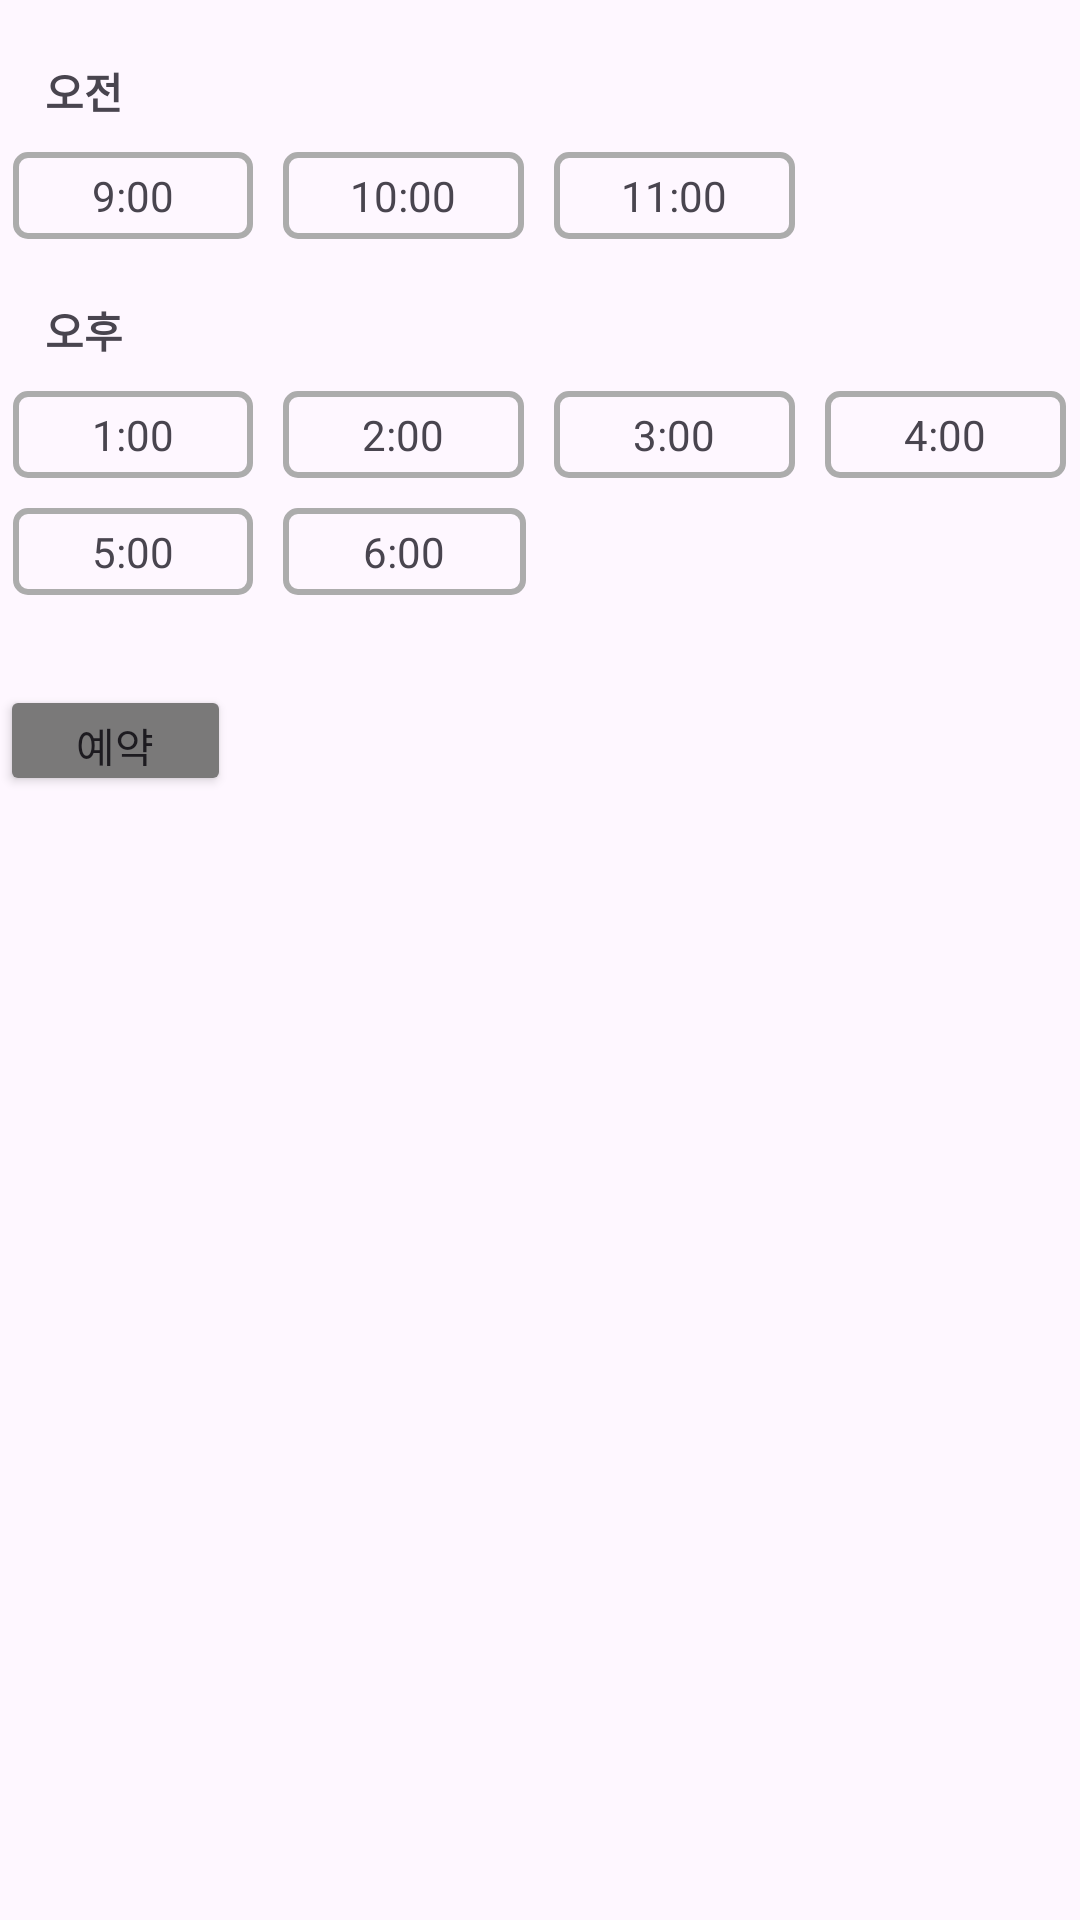

This screen was rendered from an Android layout file. Write that file and the resources it references.
<!-- AndroidManifest.xml: application theme Theme.MentalCareApp -->
<!-- res/layout/reservation_available.xml -->
<?xml version="1.0" encoding="utf-8"?>
<LinearLayout xmlns:android="http://schemas.android.com/apk/res/android"
    android:layout_width="match_parent"
    android:layout_height="wrap_content"
    xmlns:tools="http://schemas.android.com/tools"
    android:orientation="vertical">
    <TextView
        android:layout_width="wrap_content"
        android:layout_height="wrap_content"
        android:text="오전"
        android:layout_marginTop="20sp"
        android:layout_marginLeft="15dp"
        android:textStyle="bold"/>

    <LinearLayout
        android:layout_width="351dp"
        android:layout_height="wrap_content"
        android:layout_gravity="center"
        android:orientation="horizontal"
        android:paddingTop="10sp">

        <TextView
            android:id="@+id/oclock9"
            android:layout_width="0dp"
            android:layout_height="match_parent"
            android:layout_weight="1"
            android:background="@drawable/edit_text_border"
            android:gravity="center"
            android:text="9:00"
            tools:layout_editor_absoluteX="51dp"
            tools:layout_editor_absoluteY="490dp" />

        <TextView
            android:id="@+id/oclock10"
            android:layout_width="0dp"
            android:layout_height="match_parent"
            android:layout_marginLeft="10dp"
            android:layout_weight="1"
            android:background="@drawable/edit_text_border"
            android:gravity="center"
            android:text="10:00"
            tools:layout_editor_absoluteX="109dp"
            tools:layout_editor_absoluteY="490dp" />

        <TextView
            android:id="@+id/oclock11"
            android:layout_width="0dp"
            android:layout_height="match_parent"
            android:layout_marginLeft="10dp"
            android:layout_weight="1"
            android:background="@drawable/edit_text_border"
            android:gravity="center"
            android:text="11:00"
            tools:layout_editor_absoluteX="224dp"
            tools:layout_editor_absoluteY="490dp" />

        <TextView
            android:id="@+id/oclock0"
            android:layout_width="0dp"
            android:layout_height="match_parent"
            android:layout_marginLeft="10dp"
            android:layout_weight="1"
            android:gravity="center"
            tools:layout_editor_absoluteX="224dp"
            tools:layout_editor_absoluteY="490dp" />

    </LinearLayout>
    <TextView
        android:layout_width="wrap_content"
        android:layout_height="wrap_content"
        android:text="오후"
        android:layout_marginTop="20sp"
        android:layout_marginLeft="15dp"
        android:textStyle="bold"/>

    <LinearLayout
        android:layout_width="351dp"
        android:layout_height="wrap_content"
        android:layout_gravity="center"
        android:orientation="vertical"
        android:paddingTop="10sp"
        tools:layout_editor_absoluteX="30dp"
        tools:layout_editor_absoluteY="59dp">

        <LinearLayout
            android:layout_width="match_parent"
            android:layout_height="0dp"
            android:layout_weight="1"
            android:orientation="horizontal">

            <TextView
                android:id="@+id/oclock1"
                android:layout_width="0dp"
                android:layout_height="match_parent"
                android:layout_weight="1"
                android:background="@drawable/edit_text_border"
                android:gravity="center"
                android:text="1:00"
                tools:layout_editor_absoluteX="51dp"
                tools:layout_editor_absoluteY="490dp" />

            <TextView
                android:id="@+id/oclock2"
                android:layout_width="0dp"
                android:layout_height="match_parent"
                android:layout_marginLeft="10dp"
                android:layout_weight="1"
                android:background="@drawable/edit_text_border"
                android:gravity="center"
                android:text="2:00"
                tools:layout_editor_absoluteX="109dp"
                tools:layout_editor_absoluteY="490dp" />

            <TextView
                android:id="@+id/oclock3"
                android:layout_width="0dp"
                android:layout_height="match_parent"
                android:layout_marginLeft="10dp"
                android:layout_weight="1"
                android:background="@drawable/edit_text_border"
                android:gravity="center"
                android:text="3:00"
                tools:layout_editor_absoluteX="224dp"
                tools:layout_editor_absoluteY="490dp" />

            <TextView
                android:id="@+id/oclock4"
                android:layout_width="0dp"
                android:layout_height="match_parent"
                android:layout_marginLeft="10dp"
                android:layout_weight="1"
                android:background="@drawable/edit_text_border"
                android:gravity="center"
                android:text="4:00"
                tools:layout_editor_absoluteX="282dp"
                tools:layout_editor_absoluteY="490dp" />

        </LinearLayout>

        <LinearLayout
            android:layout_width="171dp"
            android:layout_height="0dp"
            android:layout_marginTop="10dp"
            android:layout_weight="1"
            android:orientation="horizontal">


            <TextView
                android:id="@+id/oclock5"
                android:layout_width="7dp"
                android:layout_height="match_parent"
                android:layout_weight="1"
                android:background="@drawable/edit_text_border"
                android:gravity="center"
                android:text="5:00"
                tools:layout_editor_absoluteX="282dp"
                tools:layout_editor_absoluteY="490dp" />

            <TextView
                android:id="@+id/oclock6"
                android:layout_width="8dp"
                android:layout_height="match_parent"
                android:layout_marginLeft="10dp"
                android:layout_weight="1"
                android:background="@drawable/edit_text_border"
                android:gravity="center"
                android:text="6:00"
                tools:layout_editor_absoluteX="167dp"
                tools:layout_editor_absoluteY="490dp" />
        </LinearLayout>


    </LinearLayout>

    <Button
        android:id="@+id/finishReservation"
        android:layout_width="77dp"
        android:layout_height="37dp"
        android:layout_marginTop="30dp"
        android:backgroundTint="#7A7979"
        android:text="예약" />


</LinearLayout>
<!-- resources referenced by this layout -->
<resources>
  <!-- drawable edit_text_border (drawable) -->
  <?xml version="1.0" encoding="utf-8"?>
  <shape xmlns:android="http://schemas.android.com/apk/res/android">
      <solid android:color="#00FFFFFF" />
      <stroke
          android:width="2dp"
          android:color="#ACACAC" />
      <corners android:radius="4dp" />
      <padding
          android:left="5dp"
          android:top="5dp"
          android:right="5dp"
          android:bottom="5dp" />
  </shape>
  <style name="Theme.MentalCareApp" parent="Base.Theme.MentalCareApp" />
  <style name="Base.Theme.MentalCareApp" parent="Theme.Material3.DayNight.NoActionBar">
          
          
      </style>
</resources>
